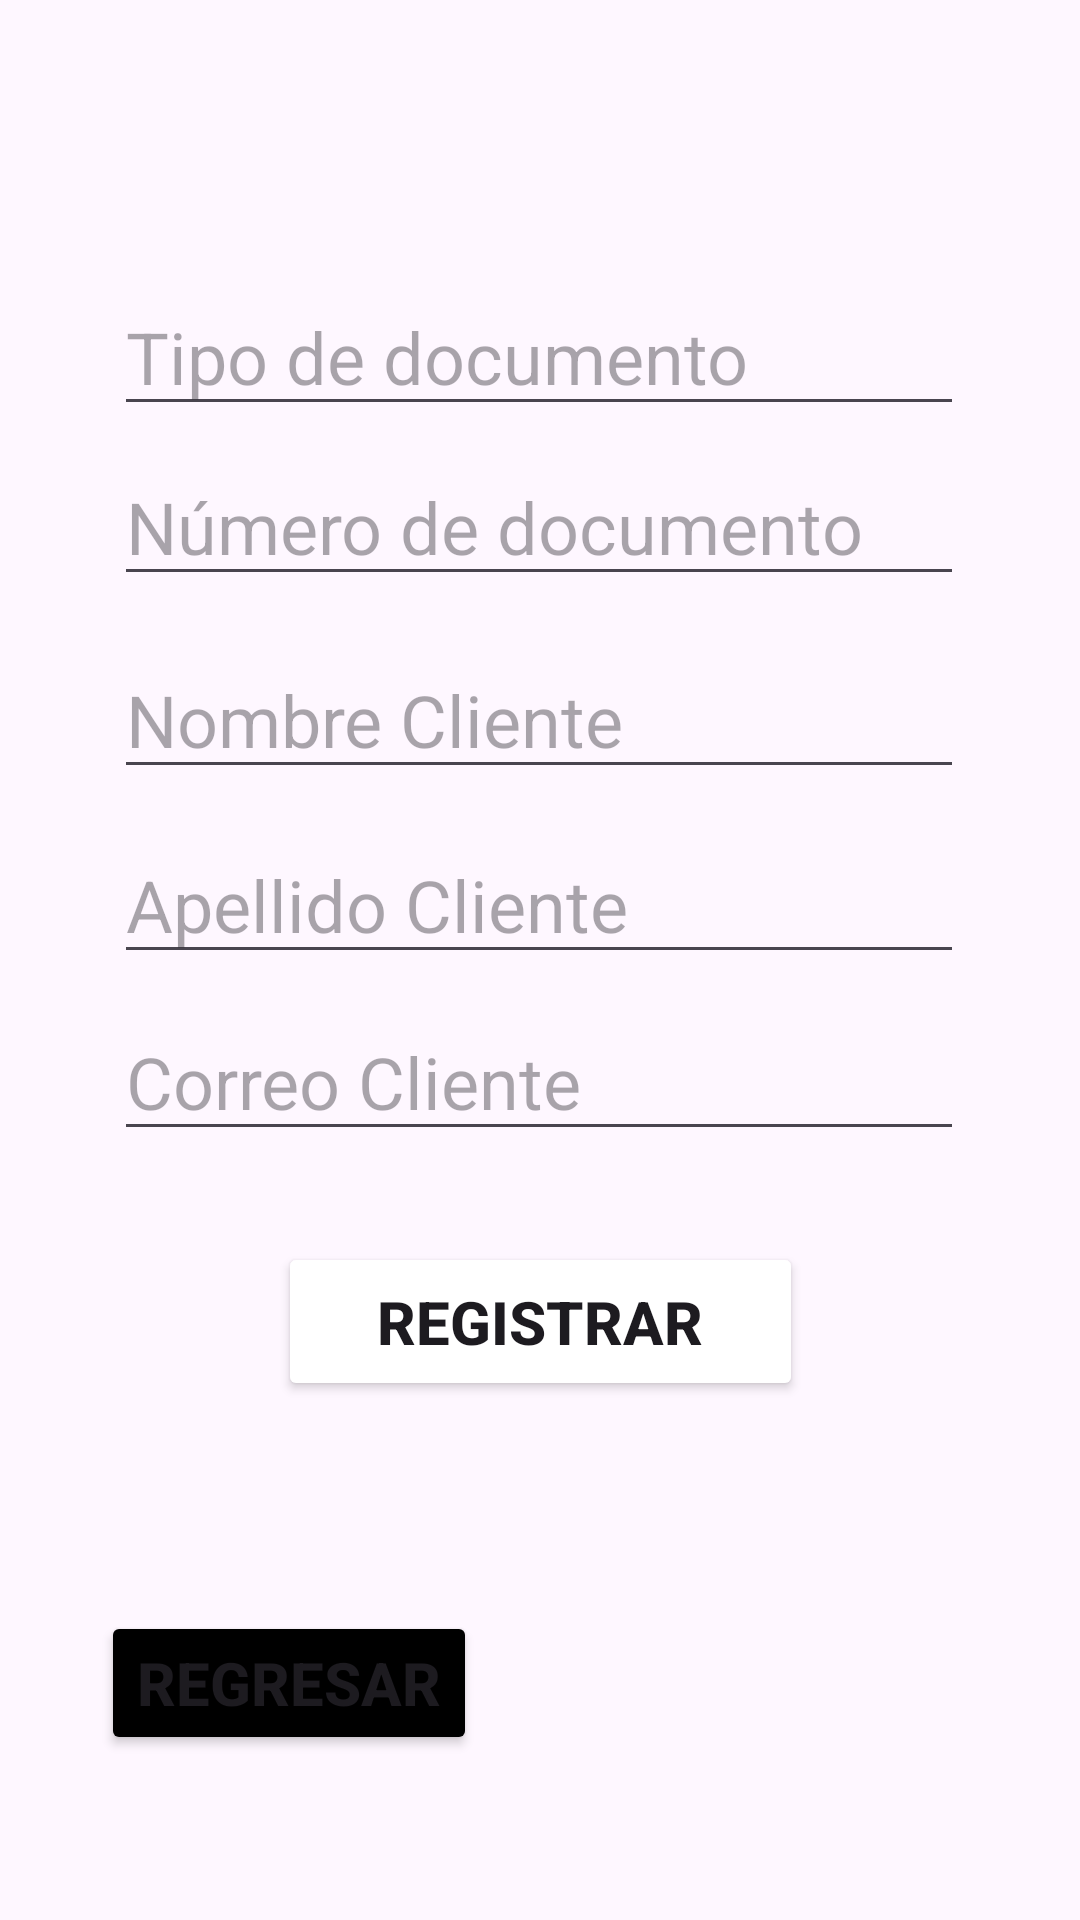

Reconstruct the res/layout file that produces this screen, plus the resources it refers to.
<!-- AndroidManifest.xml: application theme Theme.AcuarioAncla0 -->
<!-- res/layout/activity_nuevo_cliente.xml -->
<?xml version="1.0" encoding="utf-8"?>
<androidx.constraintlayout.widget.ConstraintLayout xmlns:android="http://schemas.android.com/apk/res/android"
    xmlns:app="http://schemas.android.com/apk/res-auto"
    xmlns:tools="http://schemas.android.com/tools"
    android:id="@+id/main"
    android:layout_width="match_parent"
    android:layout_height="match_parent"
    tools:context=".NuevoClienteActivity">


    <EditText
        android:id="@+id/txtCustomerDocumentType"
        android:layout_width="wrap_content"
        android:layout_height="wrap_content"
        android:ems="10"
        android:hint="@string/customerDocumentType"
        android:inputType="text"
        android:textSize="24sp"
        app:layout_constraintBottom_toBottomOf="parent"
        app:layout_constraintEnd_toEndOf="parent"
        app:layout_constraintHorizontal_bias="0.496"
        app:layout_constraintStart_toStartOf="parent"
        app:layout_constraintTop_toTopOf="parent"
        app:layout_constraintVertical_bias="0.157" />

    <EditText
        android:id="@+id/txtCustomerDocumentNumber"
        android:layout_width="wrap_content"
        android:layout_height="wrap_content"
        android:ems="10"
        android:hint="@string/customerDocumentNumber"
        android:inputType="text"
        android:textSize="24sp"
        app:layout_constraintBottom_toBottomOf="parent"
        app:layout_constraintEnd_toEndOf="parent"
        app:layout_constraintHorizontal_bias="0.496"
        app:layout_constraintStart_toStartOf="parent"
        app:layout_constraintTop_toTopOf="parent"
        app:layout_constraintVertical_bias="0.253" />

    <EditText
        android:id="@+id/txtCustomerName"
        android:layout_width="wrap_content"
        android:layout_height="wrap_content"
        android:ems="10"
        android:hint="@string/customerName"
        android:inputType="text"
        android:textSize="24sp"
        app:layout_constraintBottom_toBottomOf="parent"
        app:layout_constraintEnd_toEndOf="parent"
        app:layout_constraintHorizontal_bias="0.496"
        app:layout_constraintStart_toStartOf="parent"
        app:layout_constraintTop_toTopOf="parent"
        app:layout_constraintVertical_bias="0.362" />

    <EditText
        android:id="@+id/txtCustomerLastName"
        android:layout_width="wrap_content"
        android:layout_height="wrap_content"
        android:ems="10"
        android:hint="@string/customerLastName"
        android:inputType="text"
        android:textSize="24sp"
        app:layout_constraintBottom_toBottomOf="parent"
        app:layout_constraintEnd_toEndOf="parent"
        app:layout_constraintHorizontal_bias="0.496"
        app:layout_constraintStart_toStartOf="parent"
        app:layout_constraintTop_toTopOf="parent"
        app:layout_constraintVertical_bias="0.466" />

    <EditText
        android:id="@+id/txtCustomerEmail"
        android:layout_width="wrap_content"
        android:layout_height="wrap_content"
        android:ems="10"
        android:hint="@string/customerEmail"
        android:inputType="textEmailAddress"
        android:textSize="24sp"
        app:layout_constraintBottom_toBottomOf="parent"
        app:layout_constraintEnd_toEndOf="parent"
        app:layout_constraintHorizontal_bias="0.496"
        app:layout_constraintStart_toStartOf="parent"
        app:layout_constraintTop_toTopOf="parent"
        app:layout_constraintVertical_bias="0.566" />


    <Button
        android:id="@+id/btnCustomerRegister"
        android:layout_width="175dp"
        android:layout_height="53dp"
        android:backgroundTint="@color/blue"
        android:text="@string/btnRegisterUser"
        android:textSize="20sp"
        android:textStyle="bold"
        app:layout_constraintBottom_toBottomOf="parent"
        app:layout_constraintEnd_toEndOf="parent"
        app:layout_constraintStart_toStartOf="parent"
        app:layout_constraintTop_toTopOf="parent"
        app:layout_constraintVertical_bias="0.705" />

    <Button
        android:id="@+id/btnGoBack"
        android:layout_width="wrap_content"
        android:layout_height="wrap_content"
        android:backgroundTint="@color/black"
        android:text="@string/goBack"
        android:textSize="20sp"
        android:textStyle="bold"
        app:layout_constraintBottom_toBottomOf="parent"
        app:layout_constraintEnd_toEndOf="parent"
        app:layout_constraintHorizontal_bias="0.143"
        app:layout_constraintStart_toStartOf="parent"
        app:layout_constraintTop_toTopOf="parent"
        app:layout_constraintVertical_bias="0.907" />


</androidx.constraintlayout.widget.ConstraintLayout>
<!-- resources referenced by this layout -->
<resources>
  <string name="btnRegisterUser">Registrar</string>
  
      -- Registrar Producto
  <string name="customerDocumentNumber">Número de documento</string>
  <string name="customerDocumentType">Tipo de documento</string>
  <string name="customerEmail">Correo Cliente</string>
  <string name="customerLastName">Apellido Cliente</string>
  <string name="customerName">Nombre Cliente</string>
  <string name="goBack">Regresar</string>
  <style name="Theme.AcuarioAncla0" parent="Base.Theme.AcuarioAncla0" />
  <style name="Base.Theme.AcuarioAncla0" parent="Theme.Material3.DayNight.NoActionBar">
          
          
      </style>
  <!-- not gathered from this repository: default colours our renderer supplied (Android Studio template values) -->
  <color name="black">#FF000000</color>
</resources>
